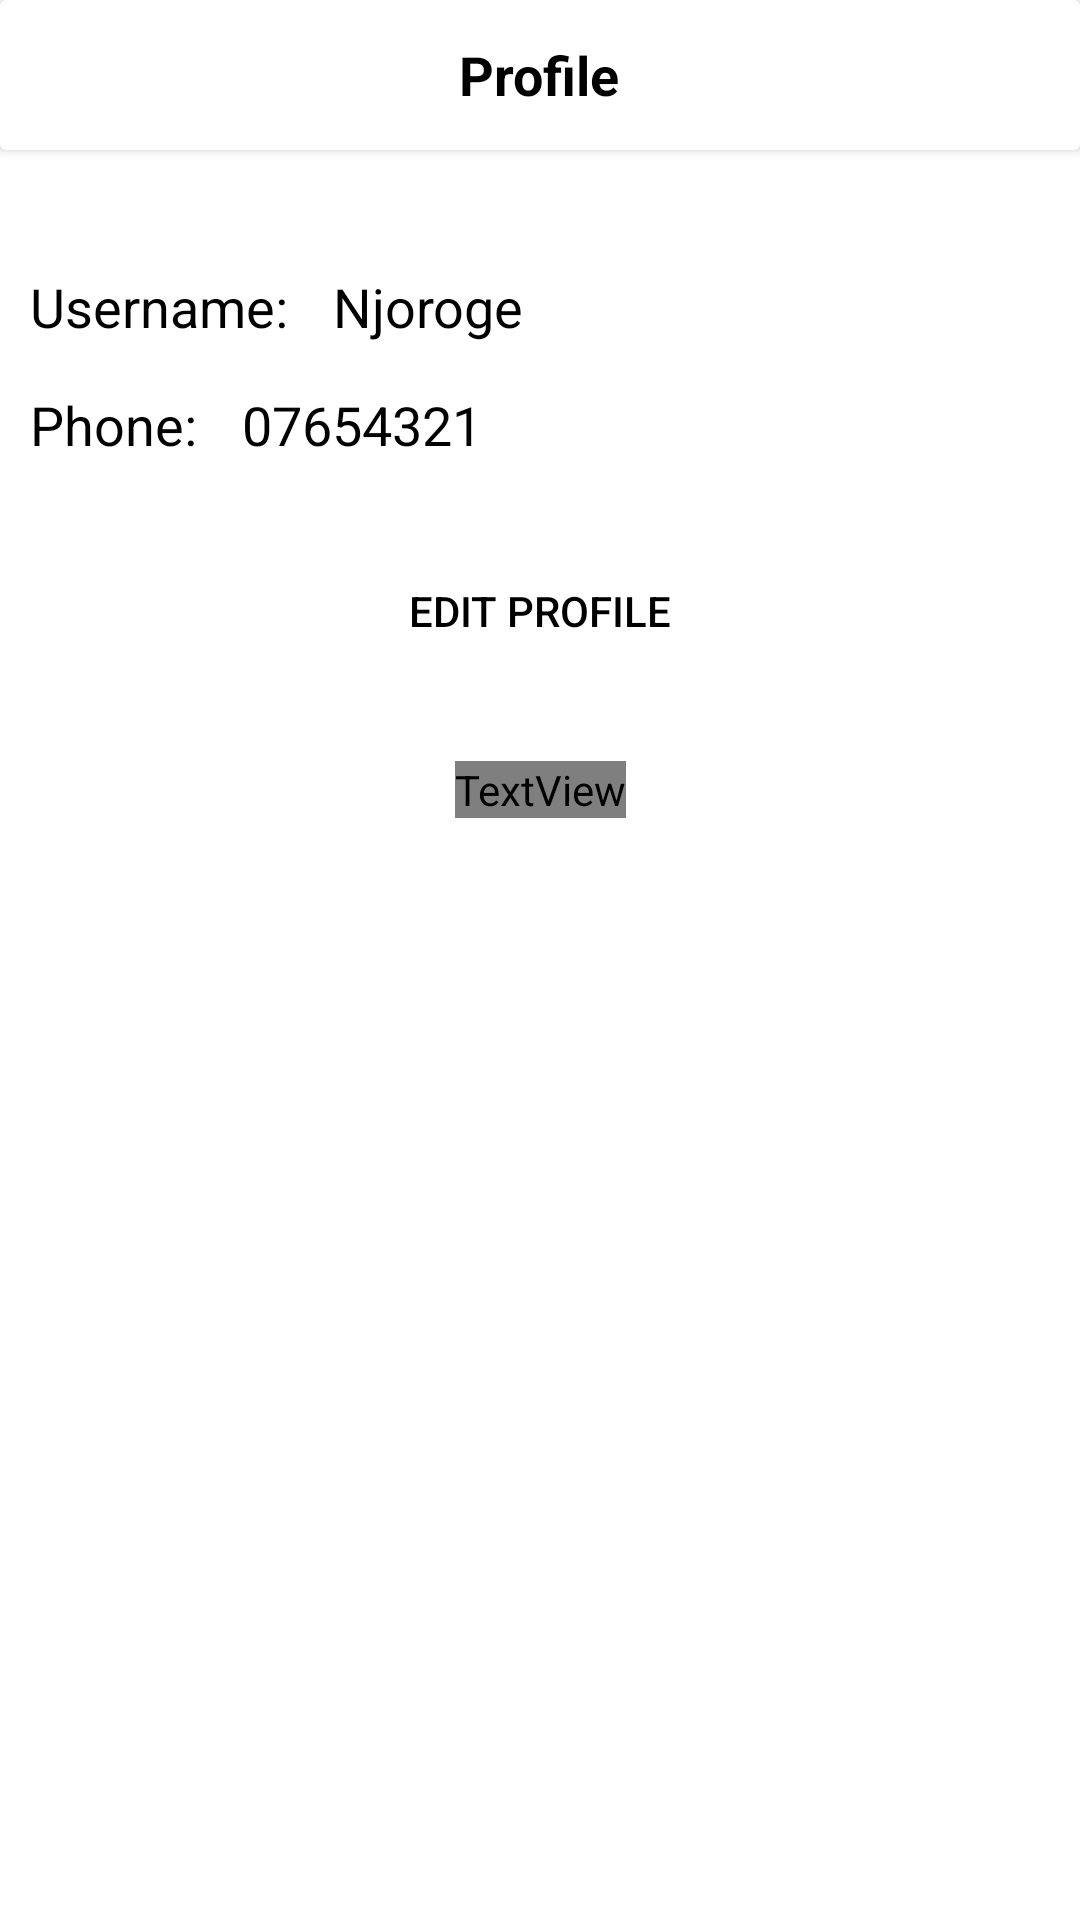

Here is an Android app screen rendered from its layout file. Give the layout XML and the strings, colors and styles it references.
<!-- AndroidManifest.xml: application theme Theme.Multivendor -->
<!-- res/layout/fragment_vendor_settings.xml -->
<?xml version="1.0" encoding="utf-8"?>
<FrameLayout xmlns:android="http://schemas.android.com/apk/res/android"
    xmlns:app="http://schemas.android.com/apk/res-auto"
    xmlns:tools="http://schemas.android.com/tools"
    android:layout_width="match_parent"
    android:layout_height="match_parent"
    android:background="@color/white"
    tools:context=".vendor.VendorSettingsFragment">

    <TextView
        android:id="@+id/empty"
        android:visibility="gone"
        android:layout_gravity="center"
        android:layout_width="wrap_content"
        android:layout_height="wrap_content"
        android:text="You do not have any products"
        android:textColor="@color/black"
        android:textSize="18sp"/>
    <androidx.constraintlayout.widget.ConstraintLayout
        android:layout_width="match_parent"
        android:layout_height="match_parent">

        <androidx.cardview.widget.CardView
            android:id="@+id/toolBar"
            android:layout_width="match_parent"
            android:layout_height="50dp"
            android:backgroundTint="@color/primary"
            app:layout_constraintEnd_toEndOf="parent"
            app:layout_constraintStart_toStartOf="parent"
            app:layout_constraintTop_toTopOf="parent">

            <TextView
                android:layout_width="wrap_content"
                android:layout_height="wrap_content"
                android:layout_gravity="center"
                android:text="Profile"
                android:textColor="@color/black"
                android:textSize="18sp"
                android:textStyle="bold" />
        </androidx.cardview.widget.CardView>

        <TextView
            android:id="@+id/user"
            android:layout_width="wrap_content"
            android:layout_height="wrap_content"
            android:layout_marginStart="10dp"
            android:layout_marginTop="40dp"
            android:text="Username:"
            android:textColor="@color/black"
            android:textSize="18sp"
            app:layout_constraintStart_toStartOf="parent"
            app:layout_constraintTop_toBottomOf="@+id/progressBar6" />

        <TextView
            android:id="@+id/userV"
            android:layout_width="wrap_content"
            android:layout_height="wrap_content"
            android:layout_marginStart="15dp"
            android:text="Njoroge"
            android:textColor="@color/black"
            android:textSize="18sp"
            app:layout_constraintStart_toEndOf="@+id/user"
            app:layout_constraintTop_toTopOf="@+id/user" />

        <TextView
            android:id="@+id/phone"
            android:layout_width="wrap_content"
            android:layout_height="wrap_content"
            android:layout_marginStart="10dp"
            android:layout_marginTop="15dp"
            android:text="Phone:"
            android:textColor="@color/black"
            android:textSize="18sp"
            app:layout_constraintStart_toStartOf="parent"
            app:layout_constraintTop_toBottomOf="@+id/user" />

        <TextView
            android:id="@+id/phoneV"
            android:layout_width="wrap_content"
            android:layout_height="wrap_content"
            android:layout_marginStart="15dp"
            android:text="07654321"
            android:textColor="@color/black"
            android:textSize="18sp"
            app:layout_constraintStart_toEndOf="@+id/phone"
            app:layout_constraintTop_toTopOf="@+id/phone" />

        <EditText
            android:id="@+id/editUsername"
            android:layout_width="0dp"
            android:layout_height="wrap_content"
            android:layout_marginStart="10dp"
            android:layout_marginTop="-10dp"
            android:visibility="gone"
            app:layout_constraintEnd_toEndOf="parent"
            app:layout_constraintStart_toEndOf="@+id/user"
            app:layout_constraintTop_toTopOf="@+id/user" />

        <EditText
            android:id="@+id/editPhone"
            android:layout_width="0dp"
            android:layout_height="wrap_content"
            android:layout_marginStart="10dp"
            android:layout_marginTop="-10dp"
            android:visibility="gone"
            app:layout_constraintEnd_toEndOf="parent"
            app:layout_constraintStart_toEndOf="@+id/phone"
            app:layout_constraintTop_toTopOf="@+id/phone" />

        <ProgressBar
            android:id="@+id/progressBar6"
            style="@style/Widget.AppCompat.ProgressBar.Horizontal"
            android:layout_width="150dp"
            android:layout_height="30dp"
            android:indeterminate="true"
            android:max="100"
            android:progress="0"
            android:visibility="gone"
            app:layout_constraintEnd_toEndOf="parent"
            app:layout_constraintStart_toStartOf="parent"
            app:layout_constraintTop_toBottomOf="@+id/toolBar" />

        <Button
            android:id="@+id/edit"
            android:layout_width="wrap_content"
            android:layout_height="40dp"
            android:layout_marginTop="30dp"
            android:background="@drawable/button"
            android:text="Edit profile"
            android:textColor="@color/black"
            app:layout_constraintEnd_toEndOf="parent"
            app:layout_constraintStart_toStartOf="parent"
            app:layout_constraintTop_toBottomOf="@+id/phone" />

        <TextView
            android:id="@+id/myProducts"
            android:layout_width="wrap_content"
            android:layout_height="wrap_content"
            android:text="My Products"
            android:textColor="@color/primary"
            android:textSize="18sp"
            android:layout_marginTop="30dp"
            android:textStyle="bold"
            app:layout_constraintEnd_toEndOf="parent"
            app:layout_constraintStart_toStartOf="parent"
            app:layout_constraintTop_toBottomOf="@+id/edit" />

        <androidx.recyclerview.widget.RecyclerView
            android:id="@+id/products"
            android:layout_width="0dp"
            android:layout_height="0dp"
            android:visibility="gone"
            android:layout_marginTop="5dp"
            android:layout_marginHorizontal="-7dp"
            app:layout_constraintEnd_toEndOf="parent"
            android:layout_marginBottom="85dp"
            app:layout_constraintBottom_toBottomOf="parent"
            app:layout_constraintStart_toStartOf="parent"
            app:layout_constraintTop_toBottomOf="@+id/myProducts"
            tools:listitem="@layout/edit_product_item"/>
    </androidx.constraintlayout.widget.ConstraintLayout>

</FrameLayout>
<!-- res/layout/edit_product_item.xml (included above) -->
<?xml version="1.0" encoding="utf-8"?>
<androidx.constraintlayout.widget.ConstraintLayout
    xmlns:android="http://schemas.android.com/apk/res/android"
    xmlns:tools="http://schemas.android.com/tools"
    android:layout_width="match_parent"
    android:layout_height="wrap_content"
    android:id="@+id/product"
    android:padding="12dp"
    android:background="@drawable/background"
    xmlns:app="http://schemas.android.com/apk/res-auto">

    <TextView
        android:id="@+id/productTitle"
        android:layout_width="wrap_content"
        android:layout_height="wrap_content"
        android:text="Blue plastic table"
        android:textColor="@color/black"
        android:textSize="16sp"
        app:layout_constraintBottom_toBottomOf="parent"
        app:layout_constraintStart_toStartOf="parent"
        app:layout_constraintTop_toTopOf="parent" />

    <ImageView
        android:id="@+id/delete"
        android:layout_width="20dp"
        android:layout_height="20dp"
        android:src="@drawable/baseline_delete_24"
        app:layout_constraintBottom_toBottomOf="parent"
        app:layout_constraintEnd_toEndOf="parent" />

    <ImageView
        android:id="@+id/edit"
        android:layout_width="20dp"
        android:layout_height="20dp"
        android:layout_marginEnd="12dp"
        android:src="@drawable/baseline_edit_24"
        app:layout_constraintBottom_toBottomOf="parent"
        app:layout_constraintEnd_toStartOf="@+id/delete" />

</androidx.constraintlayout.widget.ConstraintLayout>
<!-- resources referenced by this layout -->
<resources>
  <color name="black">#FFFFFFFF</color>
  <color name="primary">#BB86FC</color>
  <color name="white">#FF000000</color>
  <!-- drawable button (drawable) -->
  <?xml version="1.0" encoding="utf-8"?>
  <shape xmlns:android="http://schemas.android.com/apk/res/android">
      <solid android:color="@color/primary"/>
      <corners android:radius="15dp"/>
  
  </shape>
  <style name="Theme.Multivendor" parent="Base.Theme.Multivendor" />
  <style name="Base.Theme.Multivendor" parent="Theme.Material3.DayNight.NoActionBar">
          
         <item name="colorPrimary">@color/primary</item>
      </style>
</resources>
